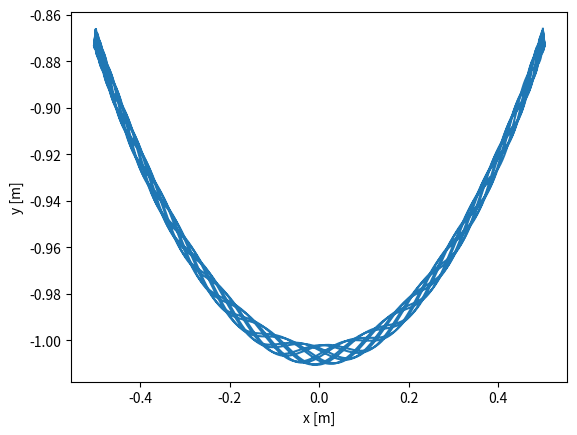

Recreate this plot in Python.
import numpy as np
import matplotlib.pyplot as plt

m = 0.1             # kg
L0 = 1              # m
k = 200             # N/m
g = 9.81            # m/s^2

theta0 = np.pi/6    # rad
r0 = L0*np.sin(theta0), -L0*np.cos(theta0)

T = 10
dt = 0.001
n = int(np.ceil(T/dt))

t = np.linspace(0, T, n)
r = np.zeros((n, 2)); r[0] = r0
v = np.zeros_like(r)
a = np.zeros_like(r)

for i in range(n-1):
    r_ = np.linalg.norm(r[i])
    a[i] = -k*(1-L0/r_)/m * r[i,0], -g-k*(1-L0/r_)/m * r[i, 1]
    v[i+1] = v[i] + a[i]*dt
    r[i+1] = r[i] + v[i+1]*dt

plt.plot(r[:,0], r[:,1])
plt.xlabel('x [m]')
plt.ylabel('y [m]')
plt.show()
